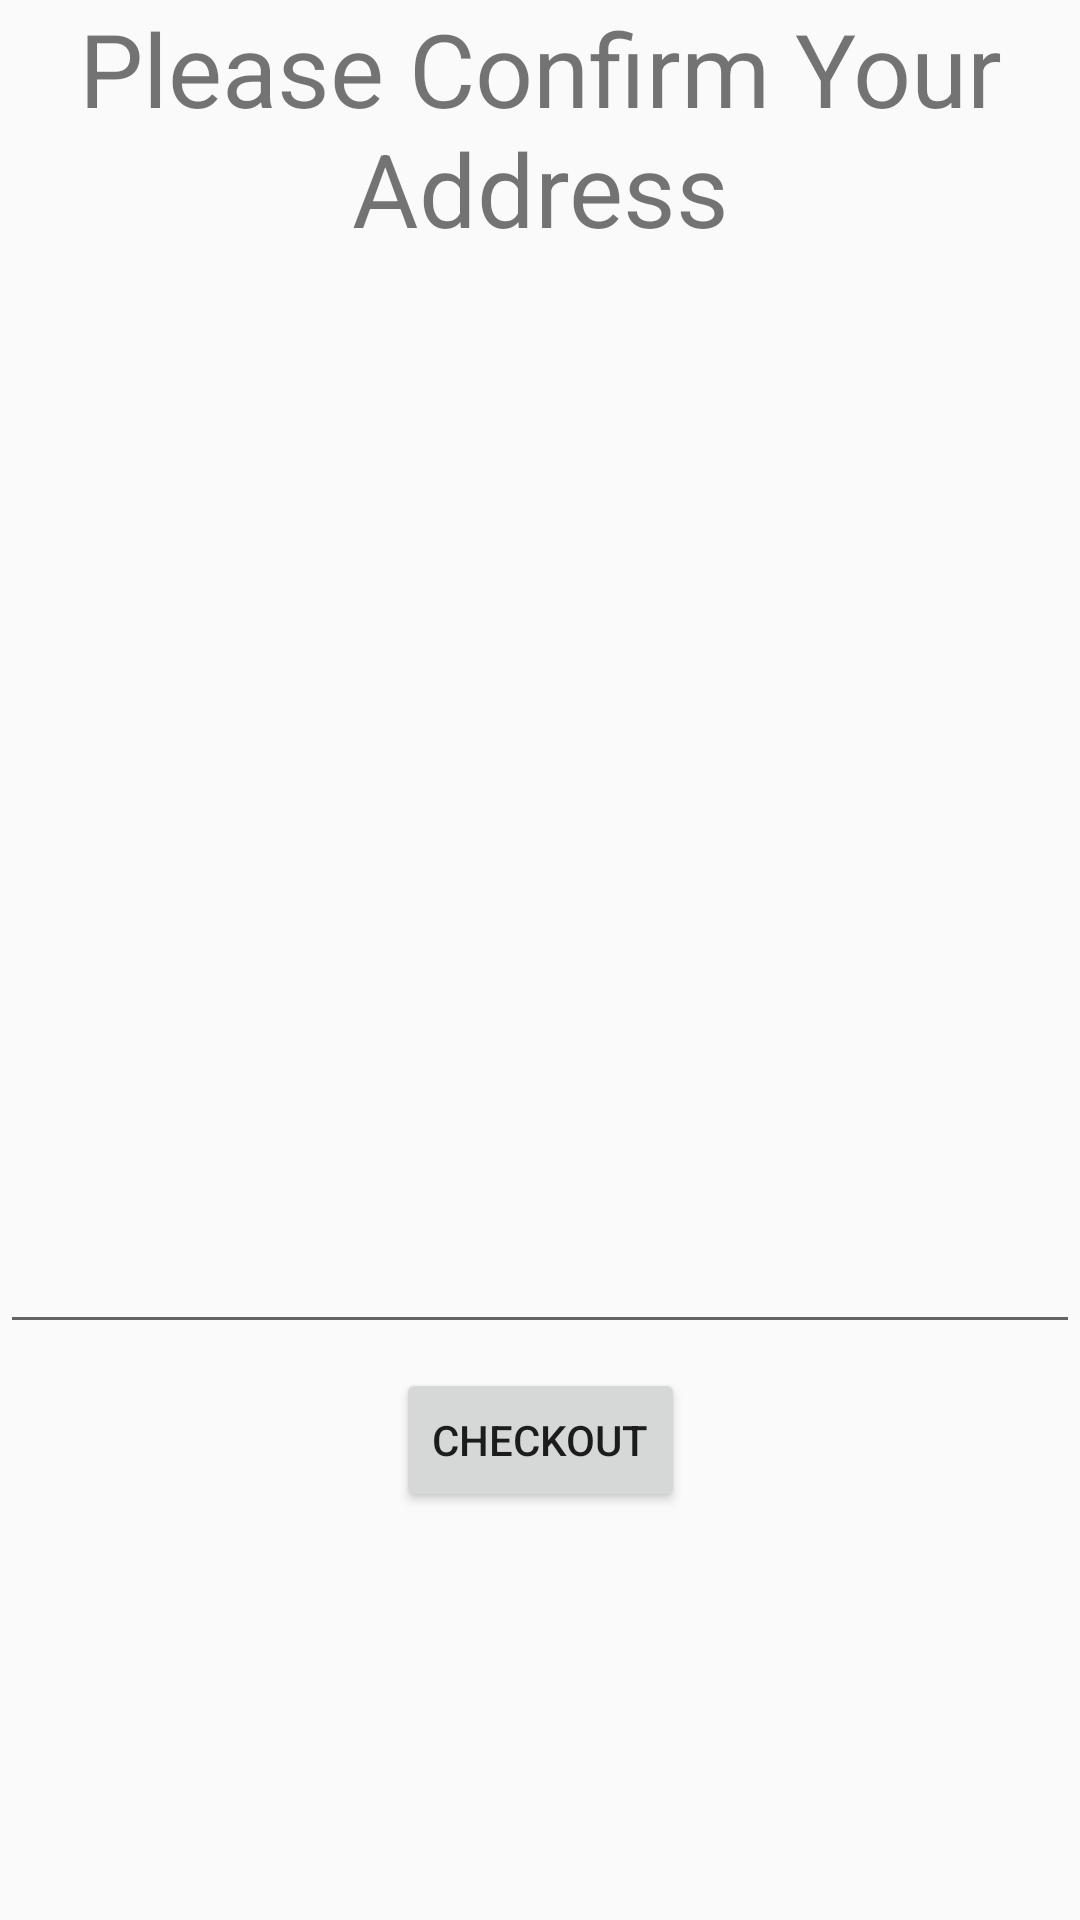

Layout XML and referenced resources for this Android screen:
<!-- AndroidManifest.xml: application theme Theme.GamingShop -->
<!-- res/layout/activity_confirm.xml -->
<?xml version="1.0" encoding="utf-8"?>
<androidx.constraintlayout.widget.ConstraintLayout xmlns:android="http://schemas.android.com/apk/res/android"
    xmlns:app="http://schemas.android.com/apk/res-auto"
    xmlns:tools="http://schemas.android.com/tools"
    android:layout_width="match_parent"
    android:layout_height="match_parent">

    <TextView
        android:id="@+id/confirmText"
        android:layout_width="0dp"
        android:layout_height="0dp"
        android:text="@string/confirm_text"
        android:textAlignment="center"
        android:textSize="34sp"
        app:layout_constraintBottom_toTopOf="@+id/confirmGuideline1"
        app:layout_constraintEnd_toEndOf="parent"
        app:layout_constraintStart_toStartOf="parent"
        app:layout_constraintTop_toTopOf="parent" />

    <EditText
        android:id="@+id/confirmAddress"
        android:layout_width="0dp"
        android:layout_height="0dp"
        android:ems="10"
        android:inputType="textPersonName"
        app:layout_constraintBottom_toTopOf="@+id/confirmGuideline3"
        app:layout_constraintEnd_toEndOf="parent"
        app:layout_constraintStart_toStartOf="parent"
        app:layout_constraintTop_toBottomOf="@+id/confirmGuideline2" />

    <Button
        android:id="@+id/confirm"
        android:layout_width="wrap_content"
        android:layout_height="wrap_content"
        android:text="@string/checkout"
        app:layout_constraintBottom_toTopOf="@+id/confirmGuideline4"
        app:layout_constraintEnd_toEndOf="parent"
        app:layout_constraintStart_toStartOf="parent"
        app:layout_constraintTop_toBottomOf="@+id/confirmGuideline3" />

    <androidx.constraintlayout.widget.Guideline
        android:id="@+id/confirmGuideline1"
        android:layout_width="wrap_content"
        android:layout_height="wrap_content"
        android:orientation="horizontal"
        app:layout_constraintGuide_percent="0.2" />

    <androidx.constraintlayout.widget.Guideline
        android:id="@+id/confirmGuideline2"
        android:layout_width="wrap_content"
        android:layout_height="wrap_content"
        android:orientation="horizontal"
        app:layout_constraintGuide_percent="0.3" />

    <androidx.constraintlayout.widget.Guideline
        android:id="@+id/confirmGuideline3"
        android:layout_width="wrap_content"
        android:layout_height="wrap_content"
        android:orientation="horizontal"
        app:layout_constraintGuide_percent="0.7" />

    <androidx.constraintlayout.widget.Guideline
        android:id="@+id/confirmGuideline4"
        android:layout_width="wrap_content"
        android:layout_height="wrap_content"
        android:orientation="horizontal"
        app:layout_constraintGuide_percent="0.8" />


</androidx.constraintlayout.widget.ConstraintLayout>
<!-- resources referenced by this layout -->
<resources>
  <string name="checkout">CheckOut</string>
  <string name="confirm_text">Please Confirm Your Address</string>
  <style name="Theme.GamingShop" parent="Theme.AppCompat.DayNight.DarkActionBar">
          
          <item name="colorPrimary">@color/purple_500</item>
          <item name="colorPrimaryVariant">@color/purple_700</item>
          <item name="colorOnPrimary">@color/white</item>
          
          <item name="colorSecondary">@color/teal_200</item>
          <item name="colorSecondaryVariant">@color/teal_700</item>
          <item name="colorOnSecondary">@color/black</item>
          
          <item name="android:statusBarColor">?attr/colorPrimaryVariant</item>
          
      </style>
  <!-- not gathered from this repository: default colours our renderer supplied (Android Studio template values) -->
  <color name="purple_500">#FF6200EE</color>
  <color name="purple_700">#FF3700B3</color>
  <color name="teal_200">#FF03DAC5</color>
  <color name="teal_700">#FF018786</color>
  <color name="black">#FF000000</color>
  <color name="white">#FFFFFFFF</color>
</resources>
